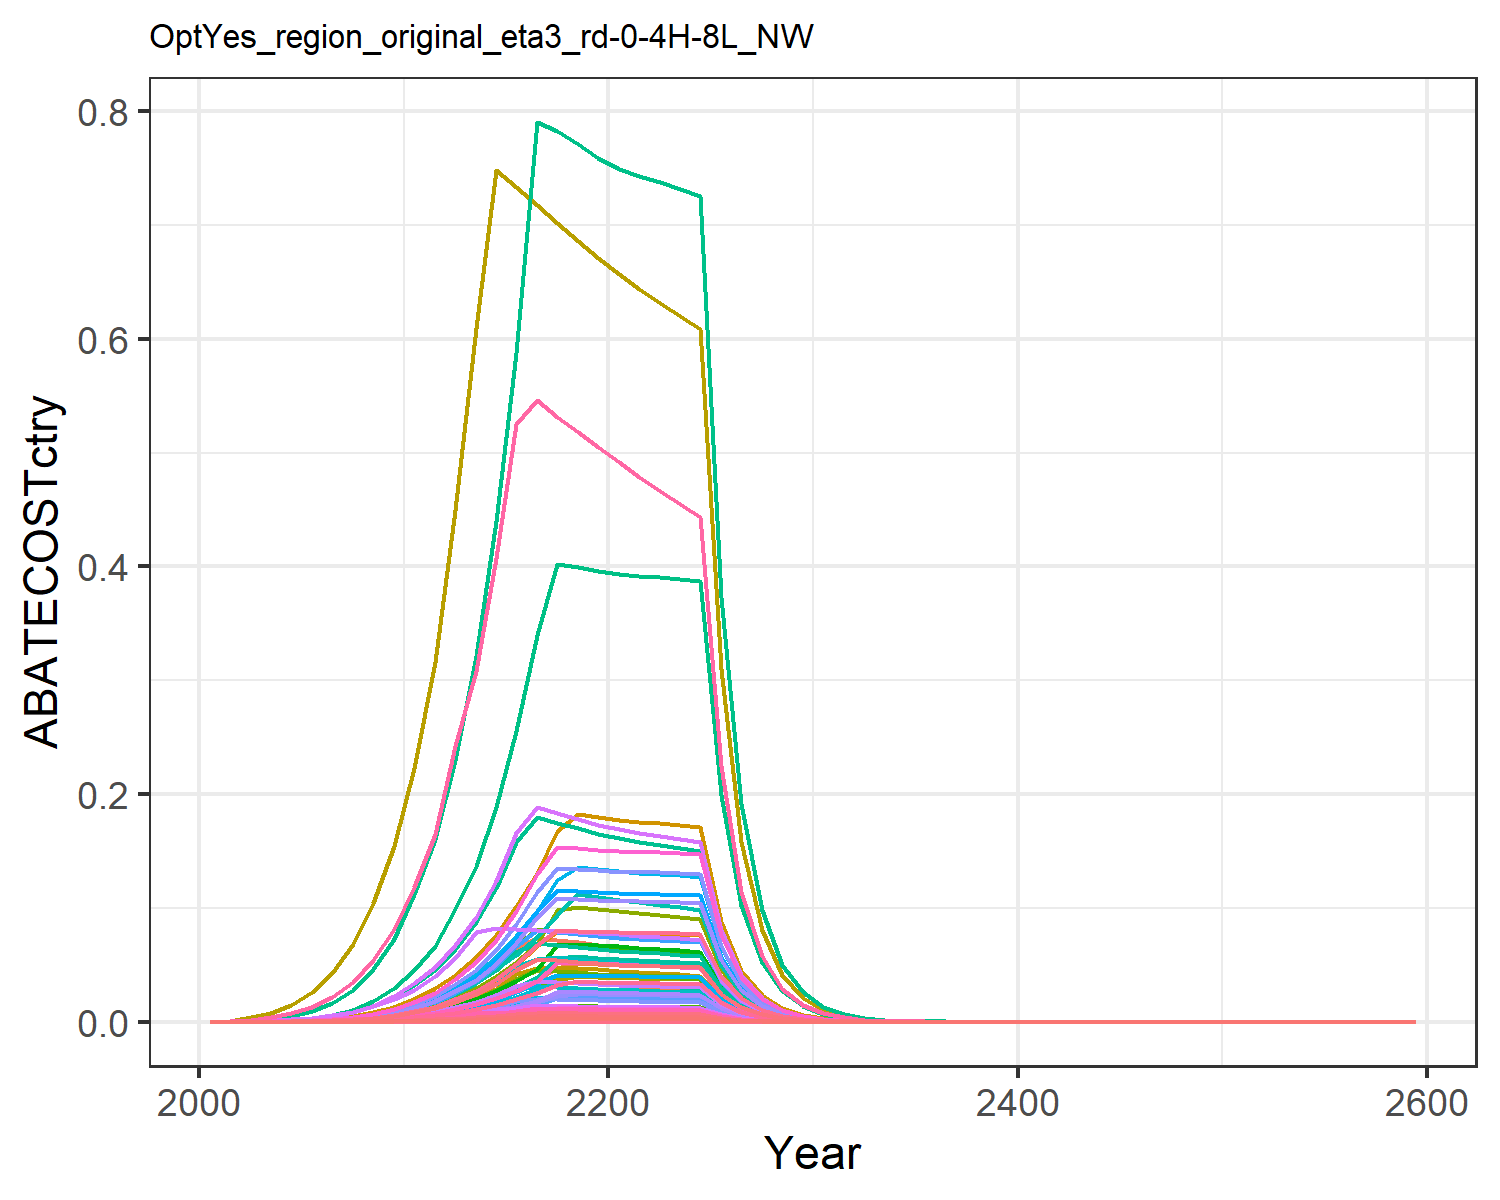

The data file committed next to this chart (first rows):
0.0, 0.0, 0.0, 0.0, 0.0, 0.0, 0.0, 0.0, 0.0, 0.0, 0.0, 0.0, 0.0, 0.0, 0.0, 0.0, 0.0, 0.0, 0.0, 0.0, 0.0, 0.0, 0.0, 0.0
9.871707144997676e-7, 1.7734422186767684e-6, 8.911922321554815e-7, 2.0492285946804425e-5, 9.521710810905669e-6, 6.795713245341476e-7, 2.3931980271618037e-5, 3.6687003075141885e-6, 4.1423391712638915e-6, 7.145775645728826e-8, 4.35027129228869e-6, 2.2752959599685287e-7, 3.2032966264125784e-7, 8.975167510660705e-6, 3.5554628140832338e-6, 2.0967559287977363e-6, 1.250476593892798e-7, 1.1041758246059635e-6, 4.3096206407933765e-6, 3.31298366728273e-8, 8.683675977993661e-7, 3.376186011724142e-5, 5.499943867732182e-8, 4.761301276026682e-7
5.67315116922511e-6, 1.0545517549255198e-5, 4.199834733433078e-6, 0.0001095, 5.006622653629425e-5, 3.202549516977498e-6, 0.0001091, 1.7103497246050662e-5, 1.952119789807515e-5, 4.2491320935902614e-7, 2.0280984226167976e-5, 1.3529718207284209e-6, 1.9047939895390931e-6, 5.157920642216133e-5, 1.6755482915173475e-5, 1.1199435524232725e-5, 6.575146596183544e-7, 5.203541741809282e-6, 2.0309528968118732e-5, 1.7420040798471096e-7, 4.565974511471794e-6, 0.0001775, 2.8919323542508475e-7, 2.7362624827065953e-6
1.4877391849237728e-5, 2.8639743119895668e-5, 9.177151336504403e-6, 0.0002686, 0.0001212, 6.997961454527766e-6, 0.0002317, 3.7347107447174916e-5, 4.265619929145288e-5, 1.1539884228017286e-6, 4.428545145666352e-5, 3.674429937946121e-6, 5.173080439335457e-6, 0.0001353, 3.661277459436277e-5, 2.7478483964027965e-5, 1.5922460078882787e-6, 1.1370373617384253e-5, 4.43787988679235e-5, 4.2184596210700625e-7, 1.1057022960112345e-5, 0.0004299, 7.003140810292476e-7, 7.175632720387109e-6
3.355467909938837e-5, 6.681586715972244e-5, 1.7668934017572745e-5, 0.00057, 0.0002533, 1.3473300664197801e-5, 0.0004303, 7.187839026928118e-5, 8.212674533579136e-5, 2.692228657184227e-6, 8.523195451095518e-5, 8.572361197295877e-6, 1.2068678618876373e-5, 0.0003051, 7.04912314058524e-5, 5.832454052401018e-5, 3.325962298216336e-6, 2.189158420016167e-5, 8.544329718715827e-5, 8.811727325248511e-7, 2.3096457025895976e-5, 0.000898, 1.4628507271325682e-6, 1.6184023094074605e-5
6.754553700269637e-5, 0.0001371, 3.1263016016576766e-5, 0.001087, 0.0004781, 2.383935635517385e-5, 0.0007345, 0.0001268, 0.0001453, 5.522804069251155e-6, 0.0001504, 1.7585234143162417e-5, 2.475753580920814e-5, 0.0006141, 0.0001247, 0.0001112, 6.278741904802494e-6, 3.873447865033748e-5, 0.0001512, 1.6634753087971512e-6, 4.3601424062664004e-5, 0.001695, 2.7615653267758807e-6, 3.257842304244343e-5
0.0001261, 0.0002589, 5.246173981541293e-5, 0.001945, 0.0008481, 4.0004269255688565e-5, 0.001179, 0.0002117, 0.0002438, 1.0431075455686377e-5, 0.000251, 3.3213726569537975e-5, 4.6760254552670344e-5, 0.001146, 0.0002093, 0.000199, 1.1137605670841328e-5, 6.499942743087203e-5, 0.0002537, 2.9507713987084922e-6, 7.73427981687933e-5, 0.003007, 4.898628755606628e-6, 6.080488705177969e-5
0.000225, 0.0004685, 8.445131355314463e-5, 0.003341, 0.001441, 6.43976562398341e-5, 0.001835, 0.0003398, 0.0003925, 1.887546621092903e-5, 0.000403, 6.0101623870488764e-5, 8.461463140334381e-5, 0.002046, 0.0003369, 0.0003419, 1.8927594299944987e-5, 0.0001046, 0.0004084, 5.014632907399083e-6, 0.0001314, 0.00511, 8.32488242557457e-6, 0.0001085
0.0003861, 0.0008167, 0.0001317, 0.005575, 0.002363, 0.0001004, 0.002768, 0.0005339, 0.0006122, 3.290710773053296e-5, 0.0006331, 0.0001048, 0.0001475, 0.00351, 0.0005254, 0.0005704, 3.102992227809565e-5, 0.0001632, 0.0006369, 8.220995595315915e-6, 0.0002155, 0.008378, 1.3647822884739983e-5, 0.0001862
0.0006391, 0.001361, 0.0002013, 0.008855, 0.003702, 0.0001535, 0.004039, 0.0007967, 0.0009358, 5.4840650945835303e-5, 0.0009447, 0.0001746, 0.0002458, 0.005811, 0.0008033, 0.0009061, 4.8624075576829314e-5, 0.0002495, 0.0009736, 1.2882349738452344e-5, 0.0003377, 0.01313, 2.1386220869629086e-5, 0.0003083
0.0009821, 0.00211, 0.0002868, 0.01325, 0.005562, 0.0002187, 0.005755, 0.001158, 0.001333, 8.502331913762486e-5, 0.001373, 0.0002707, 0.0003811, 0.008929, 0.001144, 0.001355, 7.304212692436693e-5, 0.0003553, 0.001387, 1.9351611594000384e-5, 0.0005072, 0.01972, 3.2125959016409e-5, 0.0004737
0.001446, 0.00307, 0.0004098, 0.01877, 0.008362, 0.0003125, 0.008065, 0.001656, 0.001905, 0.0001237, 0.001964, 0.0003939, 0.0005545, 0.01315, 0.001635, 0.001921, 0.0001098, 0.0005078, 0.001982, 2.9093009287508443e-5, 0.0007626, 0.02965, 4.829782881361008e-5, 0.0006975
0.00213, 0.004401, 0.0005759, 0.02631, 0.01154, 0.0004391, 0.01136, 0.002341, 0.002677, 0.0001773, 0.002776, 0.0005646, 0.0007949, 0.01937, 0.002297, 0.002693, 0.0001516, 0.0007135, 0.002785, 4.0168710917557095e-5, 0.001053, 0.04094, 6.668480061265302e-5, 0.001028
0.002947, 0.006274, 0.0007898, 0.03599, 0.01599, 0.0006022, 0.01519, 0.003231, 0.003671, 0.0002528, 0.003831, 0.000805, 0.001133, 0.0268, 0.003151, 0.003682, 0.00021, 0.0009785, 0.003819, 5.564858907345463e-5, 0.001459, 0.05671, 9.238322520120512e-5, 0.001421
0.004076, 0.008622, 0.0008224, 0.04832, 0.0216, 0.0006271, 0.02026, 0.004347, 0.003823, 0.0003474, 0.005155, 0.001106, 0.001557, 0.03706, 0.003281, 0.004944, 0.0002836, 0.001019, 0.003977, 7.514470773148093e-5, 0.00197, 0.07658, 0.0001247, 0.001966
0.005516, 0.01171, 0.0008137, 0.06481, 0.0286, 0.0006205, 0.02986, 0.005741, 0.003782, 0.0004717, 0.006807, 0.001502, 0.002115, 0.05015, 0.003246, 0.006632, 0.0003756, 0.001008, 0.003935, 9.951277227680418e-5, 0.002608, 0.1014, 0.0001652, 0.00266
0.007338, 0.01421, 0.0008037, 0.07386, 0.03688, 0.0006129, 0.03383, 0.007437, 0.003736, 0.0005724, 0.008819, 0.001823, 0.002566, 0.06672, 0.003206, 0.007557, 0.0004843, 0.0009958, 0.003887, 0.0001283, 0.003363, 0.1308, 0.000213, 0.003539
0.008694, 0.01392, 0.0007927, 0.07184, 0.04716, 0.0006044, 0.0347, 0.01074, 0.003684, 0.0005607, 0.01274, 0.001785, 0.002514, 0.07904, 0.003162, 0.007351, 0.0006193, 0.0009821, 0.003833, 0.0001641, 0.004301, 0.1672, 0.0002724, 0.004193
0.008633, 0.0136, 0.0007807, 0.06982, 0.05156, 0.0005954, 0.03374, 0.01098, 0.003629, 0.0005479, 0.01302, 0.001744, 0.002456, 0.07849, 0.003115, 0.007144, 0.0006771, 0.0009673, 0.003776, 0.0001794, 0.004702, 0.1828, 0.0002978, 0.004164
0.008549, 0.01325, 0.0007682, 0.06782, 0.05071, 0.0005858, 0.03284, 0.01077, 0.003571, 0.000534, 0.01278, 0.0017, 0.002394, 0.07773, 0.003065, 0.006939, 0.0006659, 0.0009518, 0.003715, 0.0001764, 0.004624, 0.1798, 0.0002929, 0.004123
0.008491, 0.01297, 0.0007565, 0.06617, 0.05003, 0.0005769, 0.03199, 0.01058, 0.003516, 0.0005225, 0.01254, 0.001664, 0.002342, 0.07719, 0.003018, 0.006771, 0.000657, 0.0009373, 0.003658, 0.0001741, 0.004563, 0.1774, 0.000289, 0.004095
0.008467, 0.01275, 0.0007461, 0.06494, 0.04957, 0.000569, 0.03119, 0.01039, 0.003468, 0.0005138, 0.01232, 0.001636, 0.002303, 0.07698, 0.002977, 0.006645, 0.000651, 0.0009245, 0.003608, 0.0001725, 0.004521, 0.1758, 0.0002863, 0.004084
0.008439, 0.01263, 0.0007358, 0.06381, 0.04912, 0.0005611, 0.03043, 0.0102, 0.00342, 0.0005088, 0.0121, 0.00162, 0.002281, 0.07673, 0.002935, 0.006529, 0.0006451, 0.0009116, 0.003558, 0.0001709, 0.00448, 0.1742, 0.0002838, 0.00407
0.008403, 0.01252, 0.0007254, 0.06272, 0.04867, 0.0005531, 0.02971, 0.01002, 0.003372, 0.0005043, 0.01188, 0.001606, 0.002261, 0.07639, 0.002894, 0.006418, 0.0006391, 0.0008987, 0.003508, 0.0001693, 0.004438, 0.1726, 0.0002811, 0.004053
0.008356, 0.0124, 0.0007149, 0.06166, 0.04819, 0.0005451, 0.02901, 0.009844, 0.003323, 0.0004998, 0.01167, 0.001592, 0.002241, 0.07597, 0.002852, 0.006309, 0.0006328, 0.0008858, 0.003457, 0.0001677, 0.004395, 0.1709, 0.0002783, 0.00403
0.004306, 0.006374, 0.0003654, 0.03145, 0.02474, 0.0002786, 0.01471, 0.005017, 0.001698, 0.0002568, 0.005949, 0.0008178, 0.001151, 0.03915, 0.001458, 0.003218, 0.0003249, 0.0004527, 0.001767, 8.607110954342623e-5, 0.002256, 0.08771, 0.0001429, 0.002077
0.002216, 0.003272, 0.0001867, 0.01603, 0.01269, 0.0001423, 0.007461, 0.002556, 0.0008676, 0.0001319, 0.003031, 0.0004198, 0.0005911, 0.02015, 0.0007447, 0.001641, 0.0001666, 0.0002313, 0.0009027, 4.415061726508812e-5, 0.001157, 0.04499, 7.329523507215926e-5, 0.001069
0.001138, 0.001678, 9.528557424024207e-5, 0.008171, 0.006502, 7.26592328333277e-5, 0.003783, 0.001302, 0.0004429, 6.760664678237389e-5, 0.001544, 0.0002153, 0.0003031, 0.01035, 0.0003801, 0.000836, 8.539133550612192e-5, 0.0001181, 0.0004608, 2.2623382256085194e-5, 0.000593, 0.02305, 3.755748443178128e-5, 0.0005491
0.000584, 0.0008592, 4.860410991901349e-5, 0.004161, 0.003328, 3.70626652294527e-5, 0.001919, 0.0006627, 0.0002259, 3.462170865236771e-5, 0.0007858, 0.0001102, 0.0001552, 0.00531, 0.0001939, 0.0004257, 4.3709591955974863e-5, 6.0219873123515444e-5, 0.000235, 1.1580317853286554e-5, 0.0003035, 0.0118, 1.9224694281638756e-5, 0.0002817
0.0002992, 0.0004395, 2.477597614467195e-5, 0.002118, 0.001702, 1.8892717326023204e-5, 0.0009728, 0.0003372, 0.0001152, 1.7709697947546985e-5, 0.0003998, 5.638968558493941e-5, 7.938874448720109e-5, 0.00272, 9.884518590555422e-5, 0.0002167, 2.235211432685246e-5, 3.069711887388623e-5, 0.0001198, 5.921917295834401e-6, 0.0001552, 0.006035, 9.831081583071993e-6, 0.0001443
0.0001528, 0.0002242, 1.2598494696848683e-5, 0.001075, 0.0008678, 9.606878762359098e-6, 0.0004921, 0.0001711, 5.8558901434199086e-5, 9.033387578182975e-6, 0.0002029, 2.8763329945511138e-5, 4.0494722181162814e-5, 0.001389, 5.0262421273276355e-5, 0.00011, 1.1396607623649462e-5, 1.5609374463510566e-5, 6.09237051552223e-5, 3.019390775003771e-6, 7.914138364159446e-5, 0.003077, 5.012545018336764e-6, 7.36942676794666e-5
7.778342944802189e-5, 0.000114, 6.388540828649387e-6, 0.0005448, 0.000441, 4.871529391885804e-6, 0.0002483, 8.658443524736737e-5, 2.969449459599429e-5, 4.593633333645799e-6, 0.0001027, 1.4626649203391024e-5, 2.0592264423301992e-5, 0.0007072, 2.5487452126437026e-5, 5.574037919868564e-5, 5.791714999407344e-6, 7.915320716431151e-6, 3.08936573124161e-5, 1.534443530754954e-6, 4.0219366485839806e-5, 0.001564, 2.5473573476077177e-6, 3.751634205156368e-5
3.95370587761739e-5, 5.789335366052915e-5, 3.2361648538472522e-6, 0.0002757, 0.0002238, 2.467710957063358e-6, 0.0001252, 4.376882263213867e-5, 1.504197630441219e-5, 2.332711561054675e-6, 5.1900192611503456e-5, 7.427618013465125e-6, 1.0457041256796865e-5, 0.0003595, 1.291086634616179e-5, 2.821132518371431e-5, 2.939421919030681e-6, 4.0095670351783475e-6, 1.564942146928072e-5, 7.787636215313563e-7, 2.0412207339294653e-5, 0.0007936, 1.2928395171254443e-6, 1.9069432027947684e-5
2.0072829830887288e-5, 2.936855157810412e-5, 1.6381141656047467e-6, 0.0001395, 0.0001135, 1.2491305165056143e-6, 6.311988783477547e-5, 2.2111739930707406e-5, 7.614097419559822e-6, 1.1833544865855994e-6, 2.621965802060486e-5, 3.7679348135540713e-6, 5.304722150065793e-6, 0.0001825, 6.535350949978362e-6, 1.426921061063809e-5, 1.490399165317739e-6, 2.0296025866726423e-6, 7.921580064708842e-6, 3.9486289599857826e-7, 1.034976863437475e-5, 0.0004024, 6.555190068967567e-7, 9.681485571186135e-6
1.0181157581461138e-5, 1.488594057905483e-5, 8.287487841429967e-7, 7.050391193365359e-5, 5.749969908633265e-5, 6.319555855911717e-7, 3.180998004016813e-5, 1.1166019456120854e-5, 3.852096582338623e-6, 5.998029737497978e-7, 1.3240442068709821e-5, 1.909840653569568e-6, 2.6887869667072284e-6, 9.256513934608666e-5, 3.3063410765041806e-6, 7.213909455200347e-6, 7.551376983743852e-7, 1.0268091878550322e-6, 4.007657088231843e-6, 2.000644293129635e-7, 5.243897505540378e-6, 0.0002039, 3.3213056315899695e-7, 4.910554767480499e-6
5.1606288140151796e-6, 7.540698053254519e-6, 4.19099430818115e-7, 3.563150664167525e-5, 2.9116294125597583e-5, 3.195808323235978e-7, 1.603046466151624e-5, 5.637263198316848e-6, 1.948010683097381e-6, 3.0383925640918764e-7, 6.684553711973776e-6, 9.674586313116126e-7, 1.3620456522575129e-6, 4.691945109980208e-5, 1.672021352871586e-6, 3.6457900790994425e-6, 3.8238132860805754e-7, 5.192588567521838e-7, 2.026677850669813e-6, 1.0130722178562972e-7, 2.6553680203883532e-6, 0.0001032, 1.6818194388318672e-7, 2.489063765401675e-6
2.6142248197079876e-6, 3.817781601606605e-6, 2.1186450532963857e-7, 1.8002296065606562e-5, 1.4736461802876954e-5, 1.615555402232406e-7, 8.078242531947182e-6, 2.845434414769631e-6, 9.84764686856356e-7, 1.5383084096096155e-7, 3.374059097525431e-6, 4.898148337000274e-7, 6.895903794334684e-7, 2.376803254267476e-5, 8.452456643408548e-7, 1.8419819587486728e-6, 1.9353245364464214e-7, 2.624974236044225e-7, 1.0245327688861555e-6, 5.127403912598289e-8, 1.3439460817450728e-6, 5.2252202560274944e-5, 8.512095602816724e-8, 1.2608874824861099e-6
1.3235446189722862e-6, 1.9319522346361853e-6, 1.070701215335886e-7, 9.093076884036819e-6, 7.455309342175015e-6, 8.164544268146024e-8, 4.070774643164132e-6, 1.4359873766609168e-6, 4.976712571067282e-7, 7.784464067442405e-8, 1.7027650495141384e-6, 2.478661592707389e-7, 3.4896068281366923e-7, 1.203341477682446e-5, 4.271624256545708e-7, 9.303970731772362e-7, 9.790981912559713e-8, 1.3265851683768378e-7, 5.177688820933365e-7, 2.5940000253816648e-8, 6.799144810091026e-7, 2.643486198435958e-5, 4.3063461716961964e-8, 6.383692901976255e-7
6.697467251318596e-7, 9.772093426630694e-7, 5.409582664485392e-8, 4.591937376632111e-6, 3.7702972930015636e-6, 4.1250328760046185e-8, 2.051292182212927e-6, 7.245749848489594e-7, 2.514421172308701e-7, 3.9374943530952225e-8, 8.591864942587028e-7, 1.25374283187178e-7, 1.765093532614269e-7, 6.089209251736049e-6, 2.1581842064273664e-7, 4.6984372285819693e-7, 4.951493077815278e-8, 6.702404019933359e-8, 2.615961884290407e-7, 1.3118370848028705e-8, 3.4384619196408983e-7, 1.3368632206403374e-5, 2.177804376543423e-8, 3.230308486816203e-7
3.387499570161907e-7, 4.94086869208632e-7, 2.732483783628129e-8, 2.3184286089199626e-6, 1.9060794579470842e-6, 2.083633089593941e-8, 1.033639115612715e-6, 3.655560702824691e-7, 1.2700822789253648e-7, 1.990836735295377e-8, 4.334690612407134e-7, 6.339049818170577e-8, 8.924490375963198e-8, 3.0798498818819457e-6, 1.0901401664237469e-7, 2.372199443178897e-7, 2.5032347606406567e-8, 3.385512604516988e-8, 1.321372436794588e-7, 6.6320120807377974e-9, 1.7383195866613312e-7, 6.7585320862560186e-6, 1.1009922727478016e-8, 1.6338517532020567e-7
1.7126298957384818e-7, 2.4972408008218906e-7, 1.3799411108987774e-8, 1.170342892189954e-6, 9.633343643395468e-7, 1.0522627719100202e-8, 5.208369862938999e-7, 1.8440334251073613e-7, 6.414086558954818e-8, 1.0062195603614331e-8, 2.1866178752280964e-7, 3.203917130955722e-8, 4.510664598128979e-8, 1.5570903767953977e-6, 5.505354656827093e-8, 1.1974864123483702e-7, 1.2651372202141273e-8, 1.709729460218742e-8, 6.673108763779225e-8, 3.3518251904203176e-9, 8.785483664143587e-8, 3.415768521105704e-6, 5.56442538000271e-9, 8.260320923390801e-8
8.655275612960124e-8, 1.2617528984453742e-7, 6.967578191573668e-9, 5.906931233235603e-7, 4.867398180882009e-7, 5.313069582070678e-9, 2.624379402662672e-7, 9.301073523236369e-8, 3.2385910727691604e-8, 5.084012908729579e-9, 1.1029026560912433e-7, 1.6188073352924906e-8, 2.2790529967038204e-8, 7.869211204935101e-7, 2.7797555084653703e-8, 6.043929465184267e-8, 6.392304512523211e-9, 8.632740633947933e-9, 3.369376180279466e-8, 1.6935623225349728e-9, 4.439003609545128e-8, 1.7258706946826815e-6, 2.8115133202839283e-9, 4.1745945473303794e-8
4.3726765866064924e-8, 6.373219767591532e-8, 3.517463002310182e-9, 2.9808969876480077e-7, 2.4587366392441043e-7, 2.6822125521654633e-9, 1.3223418882925435e-7, 4.6908507985443456e-8, 1.6349474616379872e-8, 2.567977581706237e-9, 5.562316857422407e-8, 8.176731689635928e-9, 1.1511687928656928e-8, 3.975554000771219e-7, 1.403312153471007e-8, 3.0500323137258065e-8, 3.229033814385452e-9, 4.358091858254899e-9, 1.7009720923306148e-8, 8.554927249665708e-10, 2.2423357224799056e-8, 8.718131030005517e-7, 1.420218883973099e-9, 2.1090202845018038e-8
2.2083982273315786e-8, 3.218301652548794e-8, 1.7754594150532925e-9, 1.504091985732396e-7, 1.2417458797973145e-7, 1.353862009575829e-9, 6.662751359154125e-8, 2.3655311070044568e-8, 8.25249010999169e-9, 1.2967584354990227e-9, 2.8049993739581505e-8, 4.12902584075616e-9, 5.813087518622198e-9, 2.0078334708896738e-7, 7.083297744716687e-9, 1.538976079451669e-8, 1.630772231047907e-9, 2.1997716013853983e-9, 8.58575318088015e-9, 4.3205301026075053e-10, 1.1324560345624392e-8, 4.402953579188799e-7, 7.172589855439374e-10, 1.0651500437892478e-8
1.1150238010650922e-8, 1.6247600331867746e-8, 8.960492111289965e-10, 7.58839074950018e-8, 6.270009535295417e-8, 6.832749739996315e-10, 3.357040193339622e-8, 1.1928010936430643e-8, 4.164914832866479e-9, 6.546686750224318e-10, 1.4143996293341025e-8, 2.084539265218649e-9, 2.934738035570464e-9, 1.0137583343934556e-7, 3.574840011848243e-9, 7.764386723546363e-9, 8.234339734821055e-10, 1.1101935596912478e-9, 4.333107982896363e-9, 2.1815868594065078e-10, 5.718166857270602e-9, 2.2232053574023504e-7, 3.6216916454523435e-10, 5.377959626265426e-9
5.628329088417256e-9, 8.200806788807477e-9, 4.52166730471195e-10, 3.8280514819708466e-8, 3.1653860311547667e-8, 3.4479603036191585e-10, 1.6914256499446268e-8, 6.0141348650589935e-9, 2.101710374026663e-9, 3.304371848692798e-10, 7.13144058069602e-9, 1.052149450292128e-9, 1.481278411204686e-9, 5.117169262792289e-8, 1.8039452521568324e-9, 3.9168346866724195e-9, 4.157069271690852e-10, 5.602288198471519e-10, 2.1865844476736243e-9, 1.1013642852762898e-10, 2.8867907444041413e-9, 1.1223751962569023e-7, 1.8283946904914289e-10, 2.7146439898350005e-9
2.8403650521925947e-9, 4.138453231586567e-9, 2.2814772392800237e-10, 1.930914752570958e-8, 1.5977748994661262e-8, 1.7397217496410376e-10, 8.522030048337884e-9, 3.032125583341625e-9, 1.0604505061448786e-9, 1.6675174416071007e-10, 3.595433743336407e-9, 5.309564540181863e-10, 7.47511993099995e-10, 2.582405632623847e-8, 9.102085041538149e-10, 1.975698058267394e-9, 2.09834152052111e-10, 2.82672124049916e-10, 1.1032750339531788e-9, 5.5592973269706913e-11, 1.4571498534532305e-9, 5.665352973420527e-8, 9.229089640351378e-11, 1.3699589694817042e-9
1.433104524408753e-9, 2.088055235173316e-9, 1.1510365922319226e-10, 9.73889536462065e-9, 8.06383505196116e-9, 8.777135093271896e-11, 4.2936566923296104e-9, 1.5285967078287507e-9, 5.350118404901616e-10, 8.413453840955141e-11, 1.8125793382289504e-9, 2.678939065928993e-10, 3.7715693356981585e-10, 1.302951250268003e-8, 4.5921268764107636e-10, 9.9647675465379e-10, 1.0590152536391334e-10, 1.4261196771266135e-10, 5.566174027564601e-10, 2.805730435775359e-11, 7.354112314671106e-10, 2.859255825339705e-8, 4.657843640203891e-11, 6.91211996114033e-10
7.229351764821632e-10, 1.0533577554496088e-9, 5.806598363341455e-11, 4.9115797773982506e-9, 4.069216984311188e-9, 4.4277739397141976e-11, 2.1632464274647596e-9, 7.705714776382044e-10, 2.698957529520941e-10, 4.244321081262866e-11, 9.137282134929446e-10, 1.351439939872572e-10, 1.9026373167967594e-10, 6.572788488325847e-9, 2.3165759094694695e-10, 5.025493029306856e-10, 5.3440612673555695e-11, 7.194301414063053e-11, 2.807950434995211e-10, 1.4158431898826136e-11, 3.711072776484152e-10, 1.4428534676107201e-8, 2.350466785202145e-11, 3.486845920073036e-10
3.646250769899203e-10, 5.313082759561564e-10, 2.9289902235428835e-11, 2.4768567939234484e-9, 2.0531878697581364e-9, 2.2334774630456408e-11, 1.089881801003245e-9, 3.884271138681022e-10, 1.3614201849454536e-10, 2.1408138921686813e-11, 4.605890863164816e-10, 6.816594084936585e-11, 9.596805523358518e-11, 3.315101528544039e-9, 1.168537544075362e-10, 2.534302020244744e-10, 2.6964307412660818e-11, 3.628981580686657e-11, 1.416398872051679e-10, 7.143861028189249e-12, 1.8724805381093963e-10, 7.280145661827516e-9, 1.1859652385834504e-11, 1.7586520941549295e-10
1.8387662846215406e-10, 2.6795394477611373e-10, 1.4773417890097123e-11, 1.248969289737036e-9, 1.0358576753657733e-9, 1.1265348598458409e-11, 5.490954239398654e-10, 1.9578745118379373e-10, 6.866813400245554e-11, 1.0796736158603348e-11, 2.3216083541376513e-10, 3.4378031693731916e-11, 4.839943237483678e-11, 1.671771171392203e-9, 5.893940280214238e-11, 1.2779363756393424e-10, 1.360381346769655e-11, 1.830407659814582e-11, 7.144118224666137e-11, 3.604162768927704e-12, 9.446886794641629e-11, 3.672919985872124e-9, 5.983335539812939e-12, 8.868699333042708e-11
9.271410117532044e-11, 1.3512077934205868e-10, 7.45099188275376e-12, 6.297620453984508e-10, 5.225519798495316e-10, 5.681692725944629e-12, 2.76637813954238e-10, 9.868264635758066e-11, 3.463285969857447e-11, 5.444455782578637e-12, 1.1701590413836218e-10, 1.733576431794759e-11, 2.440631739034651e-11, 8.429388923581579e-10, 2.9726161888880956e-11, 6.443679860064141e-11, 6.862621989587893e-12, 9.2316840401237e-12, 3.603145006620444e-11, 1.8181671434138907e-12, 4.765605850447792e-11, 1.8528526226044207e-9, 3.0183720281160024e-12, 4.47176726120175e-11
4.674230549412084e-11, 6.812986379126709e-11, 3.757682394901432e-12, 3.175246928029329e-10, 2.635851513442359e-10, 2.865389879022531e-12, 1.3937048918161112e-10, 4.973694187068456e-11, 1.746603529063668e-11, 2.7451738562404855e-12, 5.897706878457898e-11, 8.740944712207153e-12, 1.2306020491795418e-11, 4.2497211017528564e-10, 1.4991490657288822e-11, 3.248889771997594e-11, 3.46163697679353e-12, 4.65572062602283e-12, 1.8171372041074736e-11, 9.171180669985496e-13, 2.4038621759675706e-11, 9.34614082006503e-10, 1.5225242244288438e-12, 2.2544651651904217e-11
2.3562685837550698e-11, 3.4348738004242065e-11, 1.894966253176516e-12, 1.6008735589462958e-10, 1.3294685138015666e-10, 1.4449909684513573e-12, 7.021435597258066e-11, 2.5066938922678156e-11, 8.80796830978973e-12, 1.3840223995308478e-12, 2.972387375374597e-11, 4.406884193237642e-12, 6.2042729902198356e-12, 2.1422743734882132e-10, 7.560077168554456e-12, 1.638002287636248e-11, 1.745977473840308e-12, 2.347839051672308e-12, 9.163663442784163e-12, 4.625752199223004e-13, 1.2124579317799623e-11, 4.713998448874966e-10, 7.679294556447943e-13, 1.1364705668137238e-11
1.1876665411139172e-11, 1.7315936655129867e-11, 9.555658855294738e-13, 8.070808865735407e-11, 6.70508254958134e-11, 7.286589257385014e-13, 3.537342069507719e-11, 1.2633069650440192e-11, 4.441553522945909e-12, 6.977154210613865e-13, 1.4980040784806166e-11, 2.2216049837747144e-12, 3.127707285097692e-12, 1.0798037256105126e-10, 3.812285217286119e-12, 8.25799346317581e-12, 8.805716698271583e-13, 1.1839339612149524e-12, 4.620918265810641e-12, 2.3329661460735463e-13, 6.114947767535259e-12, 2.3774725320815485e-10, 3.87299912626734e-13, 5.7283285804982425e-12
5.985819206667345e-12, 8.728644089275603e-12, 4.818364350059622e-13, 4.068735013382324e-11, 3.3814434604948244e-11, 3.6742042011951287e-13, 1.7820688411505655e-11, 6.3665351397991276e-12, 2.2396177467120544e-12, 3.5170546689657176e-13, 7.549309763266398e-12, 1.1198700709375486e-12, 1.5766195182380945e-12, 5.442192447493056e-11, 1.922314249744546e-12, 4.163100341349021e-12, 4.4408152955849465e-13, 5.96989205865391e-13, 2.330060979958934e-12, 1.17653929834e-13, 3.083832299885794e-12, 1.1989843356388195e-10, 1.9531940839172207e-13, 2.8870678807780776e-12
3.016587158374737e-12, 4.399633238336241e-12, 2.4295194489141837e-13, 2.0510946484546537e-11, 1.7051977257217133e-11, 1.85261012193387e-13, 8.977768070598232e-12, 3.2083757955961067e-12, 1.1292618155169123e-12, 1.7727553631885354e-13, 3.804427712415877e-12, 5.644654010773969e-13, 7.946878765709488e-13, 2.742623404366359e-11, 9.692707975936817e-13, 2.0986652615704143e-12, 2.2394188253774707e-13, 3.010143652635679e-13, 1.1748651734683003e-12, 5.93306426438964e-14, 1.5551180688684076e-12, 6.046250325321398e-11, 9.84958686637738e-14, 1.454954049532708e-12
1.5201094479955131e-12, 2.2174714139304278e-12, 1.2249675547501379e-13, 1.0339449864212468e-11, 8.598533738815505e-12, 9.340889582032103e-14, 4.522816561259626e-12, 1.6167997478161652e-12, 5.693755962499871e-13, 8.934913727601953e-14, 1.9171687351780383e-12, 2.844977804366341e-13, 4.005328521337249e-13, 1.382054464329525e-11, 4.887078715709376e-13, 1.0579250582180716e-12, 1.1292366882085136e-13, 1.5177191980347145e-13, 5.923688815694661e-13, 2.9917734748515975e-14, 7.84175053796012e-13, 3.048848038639995e-11, 4.9666970408428544e-14, 7.331760300556359e-13
7.659557618824781e-13, 1.1175684569563742e-12, 6.176092783739492e-14, 5.21189838944672e-12, 4.335640743478908e-12, 4.709528878343492e-14, 2.278486397864314e-12, 8.147363924222691e-13, 2.870701756630767e-13, 4.5030468870376726e-14, 9.660980842392621e-13, 1.4338211689797136e-13, 2.0186184981118612e-13, 6.963923430543182e-12, 2.463987839728222e-13, 5.332776868686976e-13, 5.693952879810954e-14, 7.652100294719282e-14, 2.9866302667251123e-13, 1.5085426616716302e-14, 3.95404776736517e-13, 1.5373213827529005e-11, 2.504358848251819e-14, 3.694341913575771e-13
3.8592704225280477e-13, 5.632059203576729e-13, 3.1137910664008885e-14, 2.6271353214245944e-12, 2.186066632630986e-12, 2.3743958295043504e-14, 1.1478389479644704e-12, 4.1055255670507936e-13, 1.4473172274277248e-13, 2.2693398785921603e-14, 4.868249929686916e-13, 7.225835393590188e-14, 1.0172959714489279e-13, 3.508774926399592e-12, 1.2422649062633936e-13, 2.6880659264907223e-13, 2.8709390687061644e-14, 3.857947471196141e-14, 1.505764723557207e-13, 7.606199340987277e-15, 1.9936642354574496e-13, 7.75130408007384e-12, 1.2627188547694534e-14, 1.8613952903400428e-13
